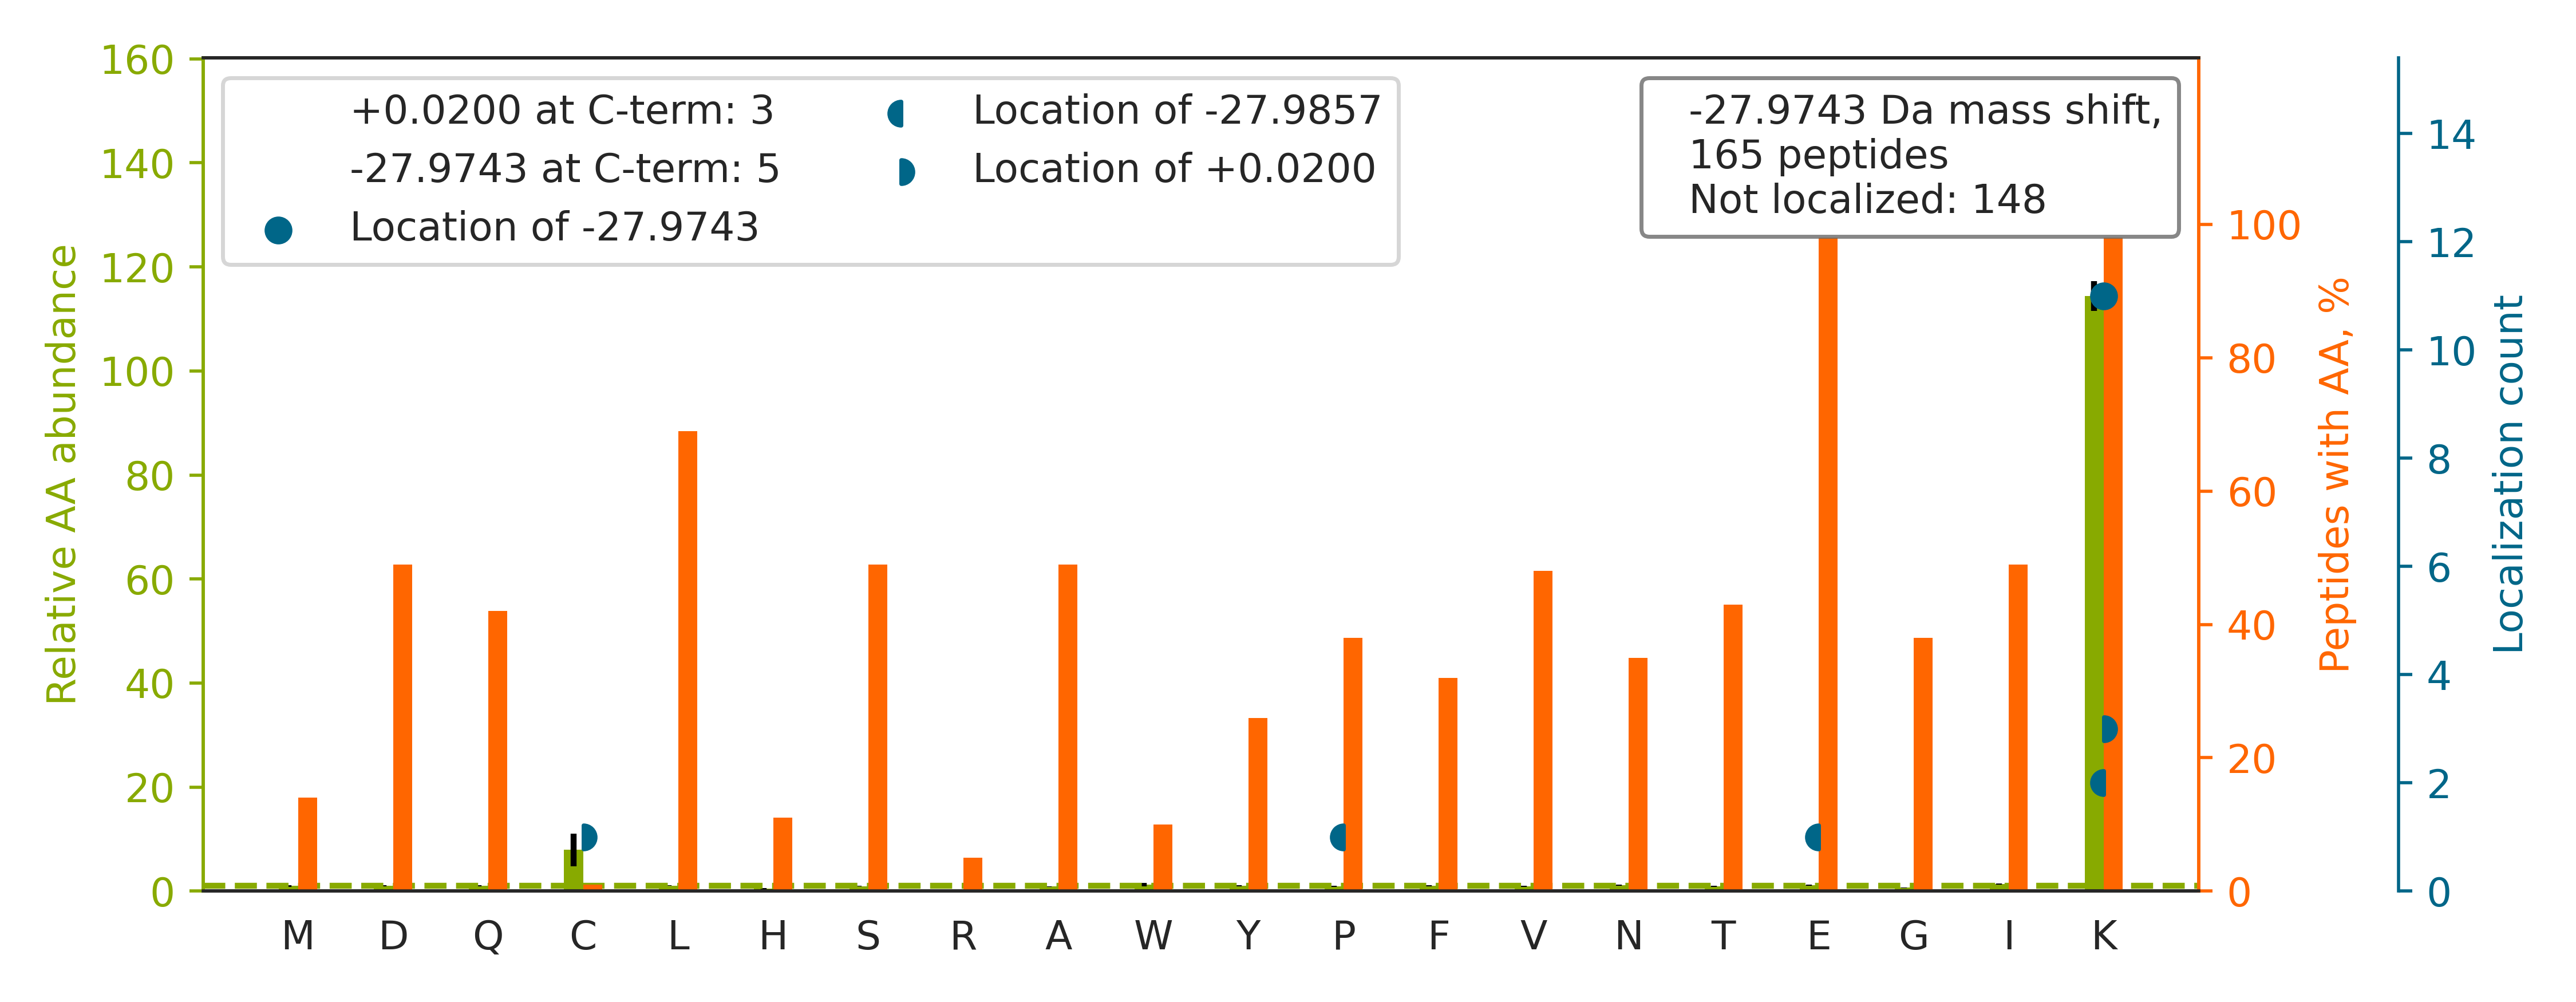

Source data for this figure (header and first rows):
top isoform	localization score	spectrum
K.ELAQIAGRPTEDEDEKEK.V		Exp1_Rep1_Frac2.18670.18670.3
K.AAAFEEQENETVVVKEK.M		Exp1_Rep1_Frac2.24167.24167.2
R.GLTLAPGLSPARPLFGSDFEKEK.Q		Exp1_Rep1_Frac8.30301.30301.3
R.TEGLSVLSQAMAVIKEK.I		Exp1_Rep1_Frac8.33108.33108.2
K.SDSVTDSGPTFNYLLDMPLWYLTKEK.K		Exp1_Rep1_Frac7.34082.34082.3
K.TSTSNVEQYQAMVTSLEESLNKEK.Q		Exp1_Rep1_Frac5.33716.33716.3
R.NNNQQLAQLQKEK.S		Exp1_Rep1_Frac5.16149.16149.2
R.HQEGEIFDTEKEK.Y		Exp1_Rep1_Frac1.16936.16936.2
R.LALGDDSPALKEK.R		Exp1_Rep1_Frac4.26307.26307.2
R.IITEGFEAAKEK.A		Exp1_Rep1_Frac4.26690.26690.2
R.TGLYNYYDDEKEK.L		Exp1_Rep1_Frac3.23670.23670.2
R.IQEIIEQLDVTTSEYEKEK.L		Exp1_Rep1_Frac4.35127.35127.2
R.ELGLGLGLGLKEK.E		Exp1_Rep1_Frac7.31132.31132.2
R.GAGSIAGASASPKEK.Y		Exp1_Rep1_Frac6.13666.13666.2
K.VGEFSGANKEK.L		Exp1_Rep1_Frac5.16913.16913.2
R.NGETVPIDEQFDKEK.A		Exp1_Rep1_Frac2.24139.24139.2
K.AINTQEVAVKEK.H		Exp1_Rep1_Frac4.19309.19309.2
R.AVGNIVTGTDEQTQVVLNC[+0]DVLSHFPNLLSHPKE…	0.8016	Exp1_Rep1_Frac6.31774.31774.4
K.WDGEGSMYVPEDLLPVYKEK.V		Exp1_Rep1_Frac5.34147.34147.3
R.DMDDEESWIKEK.K		Exp1_Rep1_Frac2.27157.27157.2
R.QLPAPQDEEWASSDAQHGPQGKEK.E		Exp1_Rep1_Frac3.21200.21200.3
R.QATTIIADNIIFLSDQTKEK.E		Exp1_Rep1_Frac6.33743.33743.3
K.WSTDDVQINDISLQDYIAVKEK.Y		Exp1_Rep1_Frac5.33874.33874.3
K.LTGSVLEDAWKEK.G		Exp1_Rep1_Frac5.30402.30402.2
K.TNPFSSSTNKEK.K		Exp1_Rep1_Frac7.16127.16127.2
K.EASSASQFEELEIVLKEK.E		Exp1_Rep1_Frac3.33104.33104.3
R.LASTNSSVLGADLPSSMKEK.A		Exp1_Rep1_Frac6.28786.28786.3
K.TPVTDPATGAVKEK.I		Exp1_Rep1_Frac4.18206.18206.2
R.MGLAISLVATEKEK.V		Exp1_Rep1_Frac8.30679.30679.2
K.LALEGLTEDKEK.L		Exp1_Rep1_Frac4.28371.28371.2
R.YLYTLVITDK[-28]EK.A	0.9003	Exp1_Rep1_Frac7.31081.31081.2
R.LLQQSQDPLLMGLFPTNPKEK.T		Exp1_Rep1_Frac8.33719.33719.3
R.EFSYLDEEEKEK.A		Exp1_Rep1_Frac2.24994.24994.2
R.LIPVSDINDKEK.K		Exp1_Rep1_Frac5.26926.26926.2
R.GNVGVVLFNFGKEK.F		Exp1_Rep1_Frac8.31192.31192.2
R.IQELEDLLAKEK.D		Exp1_Rep1_Frac5.33705.33705.2
R.FIVDLTVQEKEK.Y		Exp1_Rep1_Frac6.31359.31359.2
R.IGENLNASASSVENEPAVSSATQAKEK.V		Exp1_Rep1_Frac3.24782.24782.3
K.DLFPYEESKEK.F		Exp1_Rep1_Frac4.26657.26657.2
K.DLEDTEANKEK.N		Exp1_Rep1_Frac1.16304.16304.2
K.LDEYIAIAKEK.H		Exp1_Rep1_Frac5.30456.30456.2
K.EDLATFIEELEAVEAKEK.Q		Exp1_Rep1_Frac3.35385.35385.3
K.LVDPLYSIKEK.E		Exp1_Rep1_Frac7.29999.29999.2
R.QDSAAVGFDYKEK.L		Exp1_Rep1_Frac4.22201.22201.2
R.FDDTNPEKEK.E		Exp1_Rep1_Frac2.17340.17340.2
K.HYASEEIKEK.L		Exp1_Rep1_Frac3.11376.11376.2
R.WDLSPEQIK[-28]TR.T	0.9996	Exp1_Rep1_Frac5.27932.27932.2
K.TEEELQAILEAKEK.K		Exp1_Rep1_Frac3.32273.32273.2
R.IIGLDQVAGMSETALPGAFK[-28]TR.K	1	Exp1_Rep1_Frac7.33360.33360.3
K.VQSTADIFGDEEGDLFKEK.A		Exp1_Rep1_Frac3.32921.32921.3
K.ETSVAIEVIEDTKEK.R		Exp1_Rep1_Frac2.30741.30741.2
R.FDEAALSIQKEK.N		Exp1_Rep1_Frac5.27180.27180.2
R.NAQLAQYNFILVVGEKEK.I		Exp1_Rep1_Frac7.31836.31836.3
K.VAEIEHAEKEK.M		Exp1_Rep1_Frac1.15396.15396.2
K.FNDQDIEEIVKEK[-28].E	0.8771	Exp1_Rep1_Frac2.30449.30449.2
K.LGLQYMELIPKEK.Q		Exp1_Rep1_Frac7.32247.32247.2
K.APLQLGPSSSIKEK.Q		Exp1_Rep1_Frac7.23607.23607.3
K.IISEEHWYLDLPELKEK.E		Exp1_Rep1_Frac5.32457.32457.3
K.DEGNDYFKEK.D		Exp1_Rep1_Frac2.19521.19521.2
R.NMAIQQELEKEK.Q		Exp1_Rep1_Frac4.22774.22774.2
... 105 more rows
